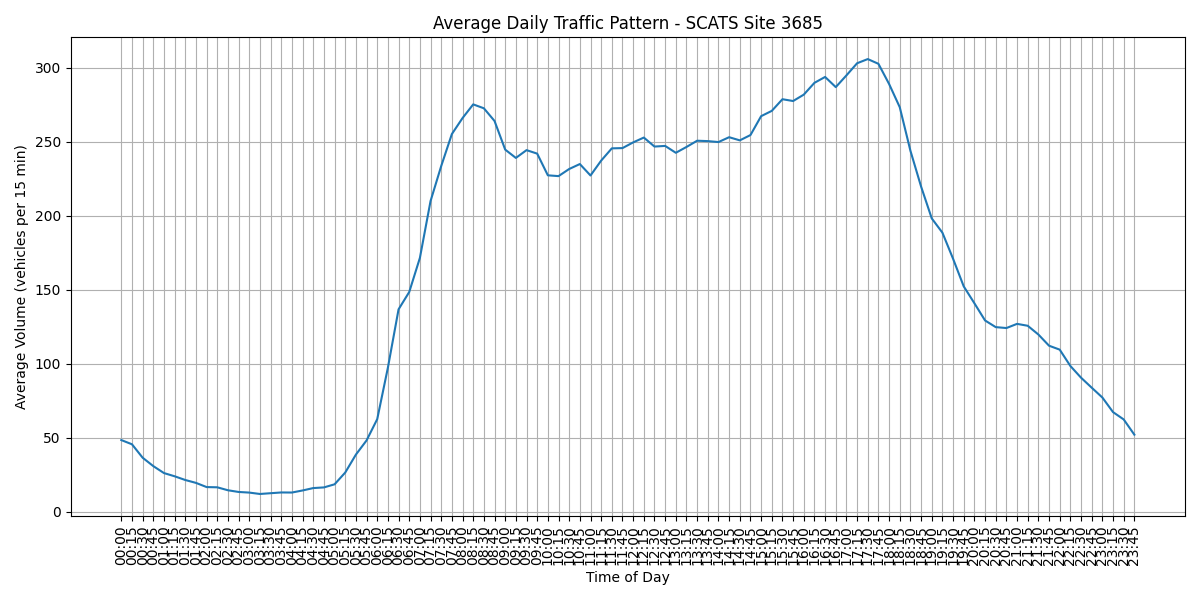

The table this chart was drawn from, first rows:
Interval, Average Volume, Time
V00, 48.47, 00:00
V01, 45.61, 00:15
V02, 36.55, 00:30
V03, 30.88, 00:45
V04, 26.18, 01:00
V05, 24.01, 01:15
V06, 21.49, 01:30
V07, 19.55, 01:45
V08, 16.72, 02:00
V09, 16.57, 02:15
V10, 14.57, 02:30
V11, 13.42, 02:45
V12, 13.0, 03:00
V13, 12.06, 03:15
V14, 12.58, 03:30
V15, 13.08, 03:45
V16, 13.04, 04:00
V17, 14.43, 04:15
V18, 16.05, 04:30
V19, 16.49, 04:45
V20, 18.59, 05:00
V21, 26.54, 05:15
V22, 38.65, 05:30
V23, 48.23, 05:45
V24, 62.6, 06:00
V25, 97.36, 06:15
V26, 136.7, 06:30
V27, 148.4, 06:45
V28, 171.5, 07:00
V29, 209.9, 07:15
V30, 233.5, 07:30
V31, 255.1, 07:45
V32, 265.9, 08:00
V33, 275.1, 08:15
V34, 272.5, 08:30
V35, 263.9, 08:45
V36, 244.6, 09:00
V37, 239, 09:15
V38, 244.2, 09:30
V39, 241.9, 09:45
V40, 227.2, 10:00
V41, 226.7, 10:15
V42, 231.5, 10:30
V43, 234.9, 10:45
V44, 227.1, 11:00
V45, 237.2, 11:15
V46, 245.4, 11:30
V47, 245.6, 11:45
V48, 249.5, 12:00
V49, 252.7, 12:15
V50, 246.7, 12:30
V51, 247.1, 12:45
V52, 242.5, 13:00
V53, 246.4, 13:15
V54, 250.6, 13:30
V55, 250.3, 13:45
V56, 249.7, 14:00
V57, 253, 14:15
V58, 250.8, 14:30
V59, 254.4, 14:45
... 36 more rows
